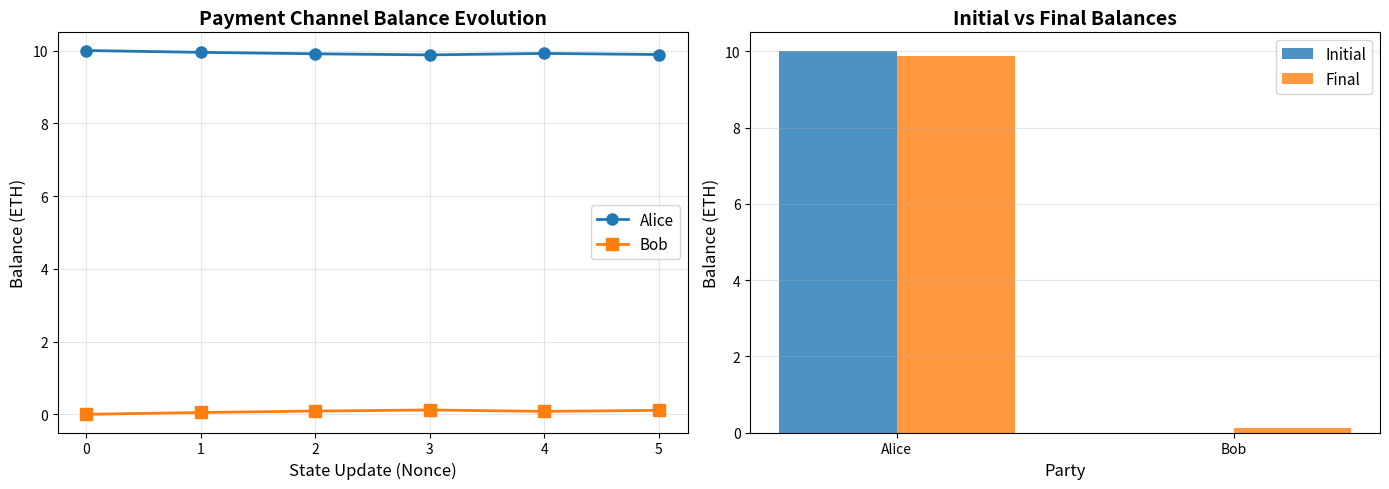
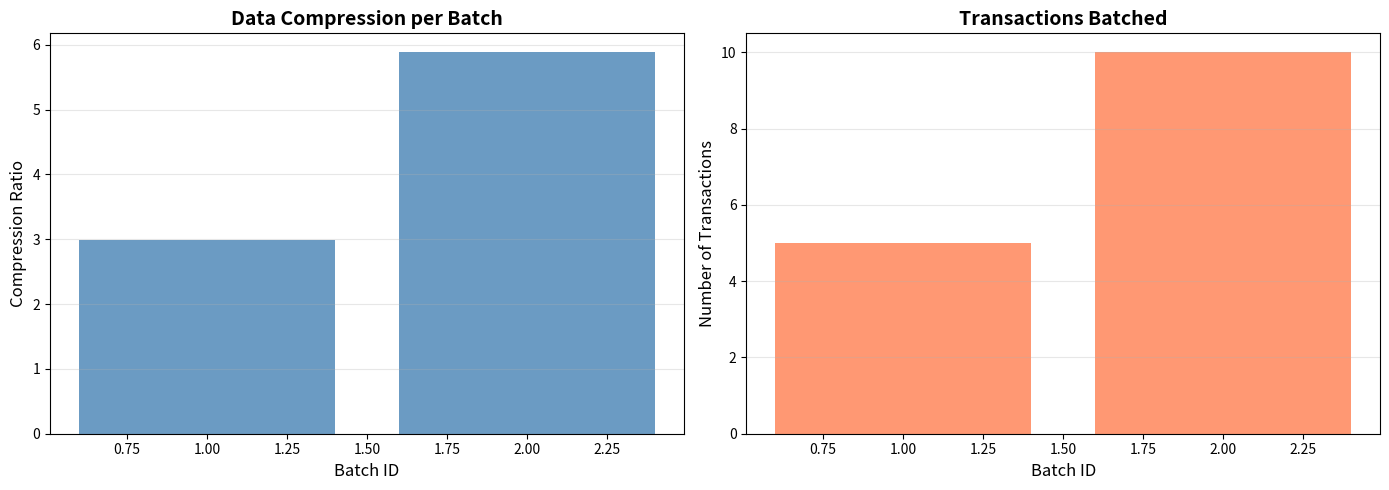
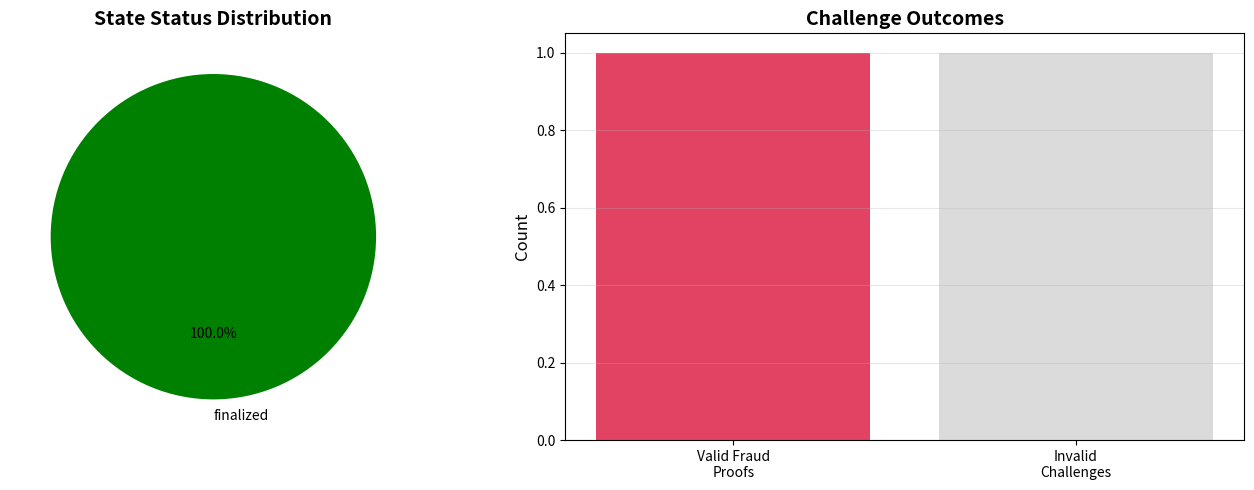
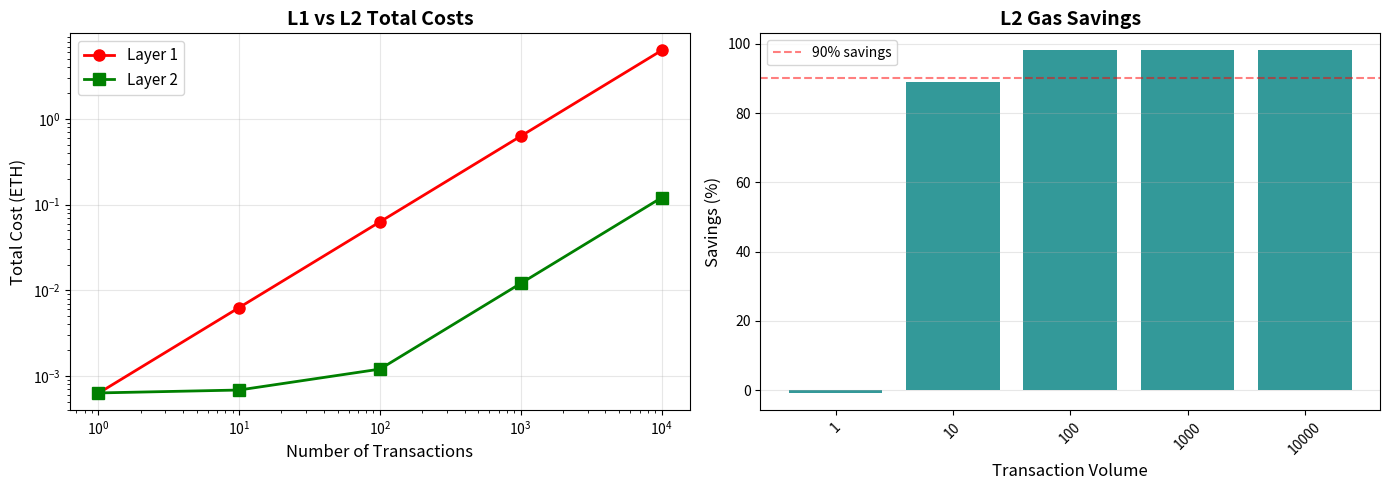
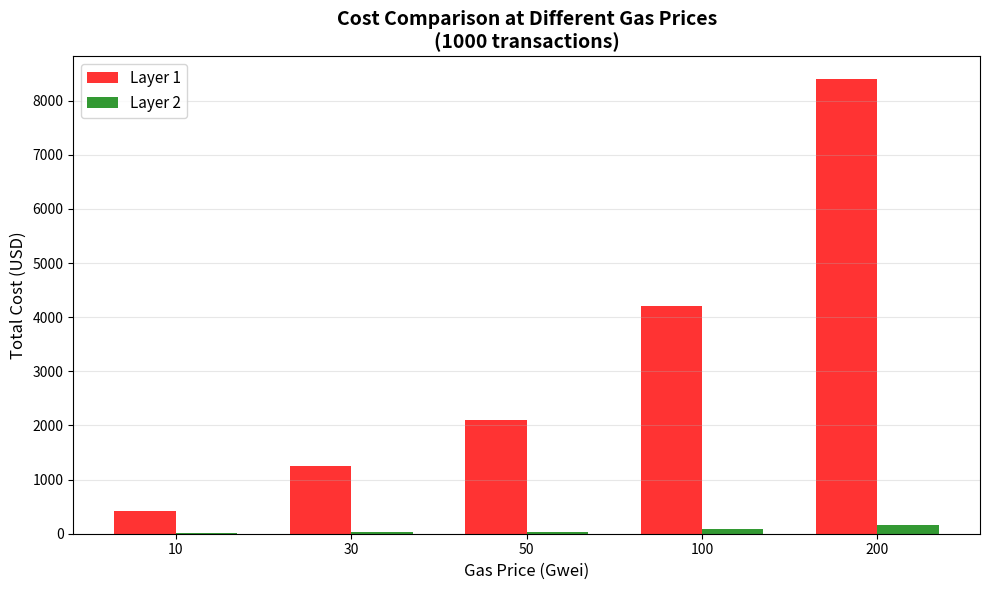

Here is the Python script that generated these plots, in order:
import hashlib
import time
import json
import random
from dataclasses import dataclass, asdict
from typing import List, Dict, Optional
import matplotlib.pyplot as plt

print("✓ All libraries imported successfully")
print("Ready to simulate Layer 2 scaling solutions!")

@dataclass
class ChannelState:
    """Represents a snapshot of payment channel state."""
    channel_id: str
    alice_balance: float
    bob_balance: float
    nonce: int  # Sequence number to prevent replay attacks
    timestamp: float
    
    def to_hash(self) -> str:
        """Create cryptographic commitment to this state."""
        state_str = f"{self.channel_id}{self.alice_balance}{self.bob_balance}{self.nonce}"
        return hashlib.sha256(state_str.encode()).hexdigest()
    
    def __repr__(self):
        return (f"State #{self.nonce}: Alice={self.alice_balance:.2f}, "
                f"Bob={self.bob_balance:.2f}")

print("✓ ChannelState dataclass defined")

class PaymentChannel:
    """Simulates a bi-directional payment channel."""
    
    def __init__(self, channel_id: str, alice_deposit: float, bob_deposit: float):
        self.channel_id = channel_id
        self.initial_alice = alice_deposit
        self.initial_bob = bob_deposit
        self.current_state = ChannelState(
            channel_id=channel_id,
            alice_balance=alice_deposit,
            bob_balance=bob_deposit,
            nonce=0,
            timestamp=time.time()
        )
        self.state_history = [self.current_state]
        self.is_open = True
        
        print(f"\n💰 Channel Opened: {self.channel_id}")
        print(f"   Alice deposits: {alice_deposit:.2f} ETH")
        print(f"   Bob deposits: {bob_deposit:.2f} ETH")
        print(f"   Total locked: {alice_deposit + bob_deposit:.2f} ETH")
    
    def update_state(self, amount: float, direction: str) -> ChannelState:
        """Off-chain state update (signed by both parties in reality).
        
        Args:
            amount: Amount to transfer
            direction: 'alice_to_bob' or 'bob_to_alice'
        """
        if not self.is_open:
            raise ValueError("Channel is closed")
        
        new_alice = self.current_state.alice_balance
        new_bob = self.current_state.bob_balance
        
        if direction == 'alice_to_bob':
            if new_alice < amount:
                raise ValueError(f"Insufficient balance: Alice has {new_alice:.2f}")
            new_alice -= amount
            new_bob += amount
            sender, receiver = "Alice", "Bob"
        elif direction == 'bob_to_alice':
            if new_bob < amount:
                raise ValueError(f"Insufficient balance: Bob has {new_bob:.2f}")
            new_bob -= amount
            new_alice += amount
            sender, receiver = "Bob", "Alice"
        else:
            raise ValueError("Direction must be 'alice_to_bob' or 'bob_to_alice'")
        
        # Create new state with incremented nonce
        new_state = ChannelState(
            channel_id=self.channel_id,
            alice_balance=new_alice,
            bob_balance=new_bob,
            nonce=self.current_state.nonce + 1,
            timestamp=time.time()
        )
        
        self.current_state = new_state
        self.state_history.append(new_state)
        
        print(f"\n📝 Off-chain update #{new_state.nonce}:")
        print(f"   {sender} → {receiver}: {amount:.2f} ETH")
        print(f"   New balances: {new_state}")
        print(f"   State hash: {new_state.to_hash()[:16]}...")
        
        return new_state
    
    def close_channel(self) -> dict:
        """Submit final state to L1 (simulated)."""
        if not self.is_open:
            raise ValueError("Channel already closed")
        
        self.is_open = False
        final_state = self.current_state
        
        settlement = {
            'channel_id': self.channel_id,
            'total_updates': final_state.nonce,
            'alice_initial': self.initial_alice,
            'alice_final': final_state.alice_balance,
            'alice_net': final_state.alice_balance - self.initial_alice,
            'bob_initial': self.initial_bob,
            'bob_final': final_state.bob_balance,
            'bob_net': final_state.bob_balance - self.initial_bob,
            'final_state_hash': final_state.to_hash()
        }
        
        print(f"\n🔒 Channel Closed: {self.channel_id}")
        print(f"   Total off-chain updates: {settlement['total_updates']}")
        print(f"   Alice: {settlement['alice_initial']:.2f} → {settlement['alice_final']:.2f} "
              f"({settlement['alice_net']:+.2f} ETH)")
        print(f"   Bob: {settlement['bob_initial']:.2f} → {settlement['bob_final']:.2f} "
              f"({settlement['bob_net']:+.2f} ETH)")
        print(f"   L1 transactions: 2 (open + close)")
        print(f"   L1 gas saved: {settlement['total_updates']} transactions worth!")
        
        return settlement

print("✓ PaymentChannel class defined")

# Alice deposits 10 ETH, Bob deposits 0 (he's the merchant)
coffee_channel = PaymentChannel(
    channel_id="alice-bob-coffee",
    alice_deposit=10.0,
    bob_deposit=0.0
)

# Day 1: Cappuccino (0.05 ETH)
coffee_channel.update_state(0.05, 'alice_to_bob')

# Day 2: Latte (0.04 ETH)
coffee_channel.update_state(0.04, 'alice_to_bob')

# Day 3: Espresso (0.03 ETH)
coffee_channel.update_state(0.03, 'alice_to_bob')

# Day 4: Refund for cold coffee (0.04 ETH back to Alice)
coffee_channel.update_state(0.04, 'bob_to_alice')

# Day 5: Americano (0.03 ETH)
coffee_channel.update_state(0.03, 'alice_to_bob')

# End of week: Close the channel
settlement = coffee_channel.close_channel()

def visualize_channel_states(channel: PaymentChannel):
    """Plot balance changes over channel lifetime."""
    nonces = [state.nonce for state in channel.state_history]
    alice_balances = [state.alice_balance for state in channel.state_history]
    bob_balances = [state.bob_balance for state in channel.state_history]
    
    fig, (ax1, ax2) = plt.subplots(1, 2, figsize=(14, 5))
    
    # Line chart: Balance evolution
    ax1.plot(nonces, alice_balances, marker='o', label='Alice', linewidth=2, markersize=8)
    ax1.plot(nonces, bob_balances, marker='s', label='Bob', linewidth=2, markersize=8)
    ax1.set_xlabel('State Update (Nonce)', fontsize=12)
    ax1.set_ylabel('Balance (ETH)', fontsize=12)
    ax1.set_title('Payment Channel Balance Evolution', fontsize=14, fontweight='bold')
    ax1.legend(fontsize=11)
    ax1.grid(True, alpha=0.3)
    
    # Bar chart: Initial vs Final
    parties = ['Alice', 'Bob']
    initial = [channel.initial_alice, channel.initial_bob]
    final = [channel.current_state.alice_balance, channel.current_state.bob_balance]
    
    x = range(len(parties))
    width = 0.35
    ax2.bar([i - width/2 for i in x], initial, width, label='Initial', alpha=0.8)
    ax2.bar([i + width/2 for i in x], final, width, label='Final', alpha=0.8)
    ax2.set_xlabel('Party', fontsize=12)
    ax2.set_ylabel('Balance (ETH)', fontsize=12)
    ax2.set_title('Initial vs Final Balances', fontsize=14, fontweight='bold')
    ax2.set_xticks(x)
    ax2.set_xticklabels(parties)
    ax2.legend(fontsize=11)
    ax2.grid(True, axis='y', alpha=0.3)
    
    plt.tight_layout()
    plt.show()
    
    print(f"\n📊 Channel Statistics:")
    print(f"   Total state updates: {len(channel.state_history) - 1}")
    print(f"   L1 transactions needed without channel: {len(channel.state_history) + 1}")
    print(f"   Actual L1 transactions: 2 (open + close)")
    print(f"   Gas efficiency: {((len(channel.state_history) + 1 - 2) / (len(channel.state_history) + 1)) * 100:.1f}% reduction")

visualize_channel_states(coffee_channel)

class SimpleRollup:
    """Simulates basic rollup batching and compression."""
    
    def __init__(self):
        self.pending_transactions = []
        self.state_root = self._compute_empty_root()
        self.batches = []
        self.account_balances = {}  # Simplified state
        
        print("\n🚀 Simple Rollup Initialized")
        print(f"   Initial state root: {self.state_root[:16]}...")
    
    def _compute_empty_root(self) -> str:
        """Compute hash of empty state."""
        return hashlib.sha256(b"empty").hexdigest()
    
    def add_transaction(self, tx: dict):
        """Add transaction to pending batch."""
        tx['tx_id'] = hashlib.sha256(json.dumps(tx, sort_keys=True).encode()).hexdigest()[:16]
        self.pending_transactions.append(tx)
        print(f"\n📥 Transaction added to pending batch:")
        print(f"   From: {tx['from']}")
        print(f"   To: {tx['to']}")
        print(f"   Amount: {tx['amount']} ETH")
        print(f"   TX ID: {tx['tx_id']}")
        print(f"   Pending batch size: {len(self.pending_transactions)}")
    
    def create_batch(self) -> dict:
        """Batch transactions and compute new state root."""
        if not self.pending_transactions:
            raise ValueError("No pending transactions to batch")
        
        # Execute transactions and update state
        for tx in self.pending_transactions:
            sender = tx['from']
            receiver = tx['to']
            amount = tx['amount']
            
            # Update balances (simplified, no validation)
            self.account_balances[sender] = self.account_balances.get(sender, 0) - amount
            self.account_balances[receiver] = self.account_balances.get(receiver, 0) + amount
        
        # Compute new state root
        state_str = json.dumps(self.account_balances, sort_keys=True)
        new_state_root = hashlib.sha256(state_str.encode()).hexdigest()
        
        # Create compressed batch
        batch = {
            'batch_id': len(self.batches) + 1,
            'num_transactions': len(self.pending_transactions),
            'old_state_root': self.state_root,
            'new_state_root': new_state_root,
            'transactions': self.pending_transactions.copy(),
            'timestamp': time.time()
        }
        
        # Calculate compression
        original_size = sum(len(json.dumps(tx)) for tx in self.pending_transactions)
        compressed_size = len(new_state_root) + 64  # State root + batch metadata
        
        batch['original_size_bytes'] = original_size
        batch['compressed_size_bytes'] = compressed_size
        batch['compression_ratio'] = original_size / compressed_size if compressed_size > 0 else 0
        
        self.state_root = new_state_root
        self.batches.append(batch)
        self.pending_transactions = []
        
        print(f"\n📦 Batch #{batch['batch_id']} Created:")
        print(f"   Transactions batched: {batch['num_transactions']}")
        print(f"   Old state root: {batch['old_state_root'][:16]}...")
        print(f"   New state root: {batch['new_state_root'][:16]}...")
        print(f"   Original data size: {batch['original_size_bytes']} bytes")
        print(f"   Compressed size: {batch['compressed_size_bytes']} bytes")
        print(f"   Compression ratio: {batch['compression_ratio']:.2f}x")
        
        return batch
    
    def post_to_l1(self, batch: dict) -> dict:
        """Simulate posting batch to L1 (single transaction)."""
        l1_tx = {
            'type': 'rollup_batch',
            'batch_id': batch['batch_id'],
            'state_root': batch['new_state_root'],
            'num_l2_transactions': batch['num_transactions'],
            'data_size_bytes': batch['compressed_size_bytes'],
            'gas_used': 21000 + (batch['compressed_size_bytes'] * 16),  # Base + calldata
            'timestamp': time.time()
        }
        
        print(f"\n⛓️  Batch Posted to L1:")
        print(f"   L1 transaction type: Rollup batch")
        print(f"   L2 transactions included: {l1_tx['num_l2_transactions']}")
        print(f"   L1 gas used: {l1_tx['gas_used']:,}")
        print(f"   Gas per L2 tx: {l1_tx['gas_used'] / l1_tx['num_l2_transactions']:.0f}")
        print(f"   L1 gas savings: {((21000 * l1_tx['num_l2_transactions'] - l1_tx['gas_used']) / (21000 * l1_tx['num_l2_transactions'])) * 100:.1f}%")
        
        return l1_tx

print("✓ SimpleRollup class defined")

# Initialize rollup
dex_rollup = SimpleRollup()

# Add multiple DEX trades
dex_rollup.add_transaction({'from': 'alice', 'to': 'bob', 'amount': 1.5})
dex_rollup.add_transaction({'from': 'bob', 'to': 'charlie', 'amount': 0.8})
dex_rollup.add_transaction({'from': 'charlie', 'to': 'diana', 'amount': 2.3})
dex_rollup.add_transaction({'from': 'diana', 'to': 'alice', 'amount': 1.1})
dex_rollup.add_transaction({'from': 'alice', 'to': 'charlie', 'amount': 0.5})

# Create batch from pending transactions
batch_1 = dex_rollup.create_batch()

# Post batch to L1
l1_tx_1 = dex_rollup.post_to_l1(batch_1)

# Add more transactions
for i in range(10):
    users = ['alice', 'bob', 'charlie', 'diana', 'eve']
    sender = random.choice(users)
    receiver = random.choice([u for u in users if u != sender])
    amount = round(random.uniform(0.1, 2.0), 2)
    dex_rollup.add_transaction({'from': sender, 'to': receiver, 'amount': amount})

print(f"\n✓ Added 10 random transactions to pending batch")

# Create and post second batch
batch_2 = dex_rollup.create_batch()
l1_tx_2 = dex_rollup.post_to_l1(batch_2)

def visualize_rollup_efficiency(rollup: SimpleRollup):
    """Visualize compression and gas savings across batches."""
    if not rollup.batches:
        print("No batches to visualize")
        return
    
    batch_ids = [b['batch_id'] for b in rollup.batches]
    compressions = [b['compression_ratio'] for b in rollup.batches]
    tx_counts = [b['num_transactions'] for b in rollup.batches]
    
    fig, (ax1, ax2) = plt.subplots(1, 2, figsize=(14, 5))
    
    # Compression ratios
    ax1.bar(batch_ids, compressions, color='steelblue', alpha=0.8)
    ax1.set_xlabel('Batch ID', fontsize=12)
    ax1.set_ylabel('Compression Ratio', fontsize=12)
    ax1.set_title('Data Compression per Batch', fontsize=14, fontweight='bold')
    ax1.grid(True, axis='y', alpha=0.3)
    
    # Transactions per batch
    ax2.bar(batch_ids, tx_counts, color='coral', alpha=0.8)
    ax2.set_xlabel('Batch ID', fontsize=12)
    ax2.set_ylabel('Number of Transactions', fontsize=12)
    ax2.set_title('Transactions Batched', fontsize=14, fontweight='bold')
    ax2.grid(True, axis='y', alpha=0.3)
    
    plt.tight_layout()
    plt.show()
    
    total_l2_txs = sum(tx_counts)
    total_l1_txs = len(rollup.batches)
    
    print(f"\n📊 Rollup Statistics:")
    print(f"   Total L2 transactions: {total_l2_txs}")
    print(f"   Total L1 transactions: {total_l1_txs}")
    print(f"   Efficiency: {total_l2_txs / total_l1_txs:.1f}x transactions per L1 batch")
    print(f"   Average compression: {sum(compressions) / len(compressions):.2f}x")

visualize_rollup_efficiency(dex_rollup)

class OptimisticRollup(SimpleRollup):
    """Extends SimpleRollup with optimistic fraud proofs."""
    
    def __init__(self, challenge_period_days: int = 7):
        super().__init__()
        self.challenge_period_days = challenge_period_days
        self.pending_states = []  # States in challenge period
        self.finalized_states = []  # States past challenge period
        self.challenges = []
        
        print(f"\n🔍 Optimistic Rollup Initialized")
        print(f"   Challenge period: {challenge_period_days} days")
        print(f"   Fraud detection: Active")
    
    def submit_state(self, claimed_state: dict) -> dict:
        """Submit state claim (can be challenged during period)."""
        submission = {
            'state_id': len(self.pending_states) + len(self.finalized_states) + 1,
            'claimed_state': claimed_state,
            'submitted_at': time.time(),
            'finalized_at': None,
            'status': 'pending',
            'challenged': False
        }
        
        self.pending_states.append(submission)
        
        print(f"\n📤 State Submitted:")
        print(f"   State ID: {submission['state_id']}")
        print(f"   Status: {submission['status'].upper()}")
        print(f"   Challenge window: {self.challenge_period_days} days")
        print(f"   State root: {claimed_state.get('state_root', 'N/A')[:16]}...")
        
        return submission
    
    def challenge(self, state_id: int, fraud_proof: dict) -> dict:
        """Challenge a pending state with fraud proof."""
        # Find the state
        target_state = None
        for state in self.pending_states:
            if state['state_id'] == state_id:
                target_state = state
                break
        
        if not target_state:
            return {'success': False, 'reason': 'State not found or already finalized'}
        
        if target_state['challenged']:
            return {'success': False, 'reason': 'State already challenged'}
        
        # Verify fraud proof (simplified: check if claimed differs from expected)
        is_valid_challenge = self._verify_fraud_proof(target_state, fraud_proof)
        
        challenge_result = {
            'challenge_id': len(self.challenges) + 1,
            'state_id': state_id,
            'fraud_proof': fraud_proof,
            'is_valid': is_valid_challenge,
            'timestamp': time.time()
        }
        
        self.challenges.append(challenge_result)
        
        if is_valid_challenge:
            target_state['challenged'] = True
            target_state['status'] = 'rejected'
            self.pending_states.remove(target_state)
            
            print(f"\n⚠️  Challenge SUCCESSFUL:")
            print(f"   State ID: {state_id}")
            print(f"   Challenge ID: {challenge_result['challenge_id']}")
            print(f"   Fraud detected: {fraud_proof.get('reason', 'Invalid state transition')}")
            print(f"   Action: State REJECTED and removed")
            print(f"   Proposer slashed: ❌")
        else:
            print(f"\n✅ Challenge FAILED:")
            print(f"   State ID: {state_id}")
            print(f"   Challenge ID: {challenge_result['challenge_id']}")
            print(f"   State is valid, challenge dismissed")
            print(f"   Challenger slashed: ❌")
        
        return challenge_result
    
    def _verify_fraud_proof(self, state_submission: dict, fraud_proof: dict) -> bool:
        """Verify if fraud proof is valid (simplified)."""
        claimed = state_submission['claimed_state']
        expected = fraud_proof.get('expected_state', {})
        
        # Compare state roots
        if 'state_root' in claimed and 'state_root' in expected:
            return claimed['state_root'] != expected['state_root']
        
        return False
    
    def finalize_states(self, simulated_days_passed: int = 7):
        """Finalize states past challenge period."""
        current_time = time.time()
        challenge_period_seconds = self.challenge_period_days * 24 * 3600
        
        # For simulation, use parameter
        if simulated_days_passed >= self.challenge_period_days:
            finalized_count = 0
            for state in self.pending_states[:]:
                if not state['challenged']:
                    state['status'] = 'finalized'
                    state['finalized_at'] = current_time
                    self.finalized_states.append(state)
                    self.pending_states.remove(state)
                    finalized_count += 1
            
            print(f"\n✅ States Finalized:")
            print(f"   Days passed: {simulated_days_passed}")
            print(f"   States finalized: {finalized_count}")
            print(f"   Pending states: {len(self.pending_states)}")
            print(f"   Total finalized: {len(self.finalized_states)}")
        else:
            print(f"\n⏳ Still in challenge period:")
            print(f"   Days passed: {simulated_days_passed}")
            print(f"   Days remaining: {self.challenge_period_days - simulated_days_passed}")

print("✓ OptimisticRollup class defined")

# Initialize optimistic rollup
op_rollup = OptimisticRollup(challenge_period_days=7)

# Submit a valid state
valid_state = {
    'state_root': hashlib.sha256(b"valid_state_123").hexdigest(),
    'num_transactions': 50,
    'total_value': 125.5
}

submission_1 = op_rollup.submit_state(valid_state)

# Try to challenge with invalid proof (state is actually valid)
invalid_fraud_proof = {
    'reason': 'Invalid state transition',
    'expected_state': {
        'state_root': hashlib.sha256(b"valid_state_123").hexdigest(),  # Same as claimed
        'num_transactions': 50
    }
}

challenge_result_1 = op_rollup.challenge(submission_1['state_id'], invalid_fraud_proof)

# Wait 7 days (simulated) and finalize
op_rollup.finalize_states(simulated_days_passed=7)

# Malicious actor submits fraudulent state
fraudulent_state = {
    'state_root': hashlib.sha256(b"fraudulent_state_999").hexdigest(),
    'num_transactions': 100,
    'total_value': 999999.0  # Inflated value!
}

submission_2 = op_rollup.submit_state(fraudulent_state)

# Honest validator detects fraud and submits proof
valid_fraud_proof = {
    'reason': 'State root mismatch - invalid balance inflation',
    'expected_state': {
        'state_root': hashlib.sha256(b"correct_state_100").hexdigest(),  # Different!
        'num_transactions': 100,
        'total_value': 250.0  # Correct value
    },
    'proof_tx_index': 42,
    'invalid_transition': 'Balance increased without deposit'
}

challenge_result_2 = op_rollup.challenge(submission_2['state_id'], valid_fraud_proof)

def visualize_challenge_system(rollup: OptimisticRollup):
    """Visualize state submissions and challenge outcomes."""
    all_states = rollup.pending_states + rollup.finalized_states
    
    if not all_states:
        print("No states to visualize")
        return
    
    statuses = {}
    for state in all_states:
        status = state['status']
        statuses[status] = statuses.get(status, 0) + 1
    
    fig, (ax1, ax2) = plt.subplots(1, 2, figsize=(14, 5))
    
    # Pie chart: State status distribution
    colors = {'pending': 'gold', 'finalized': 'green', 'rejected': 'red'}
    ax1.pie(statuses.values(), labels=statuses.keys(), autopct='%1.1f%%',
            colors=[colors.get(k, 'gray') for k in statuses.keys()],
            startangle=90)
    ax1.set_title('State Status Distribution', fontsize=14, fontweight='bold')
    
    # Bar chart: Challenge outcomes
    if rollup.challenges:
        valid_challenges = sum(1 for c in rollup.challenges if c['is_valid'])
        invalid_challenges = len(rollup.challenges) - valid_challenges
        
        ax2.bar(['Valid Fraud\nProofs', 'Invalid\nChallenges'],
                [valid_challenges, invalid_challenges],
                color=['crimson', 'lightgray'], alpha=0.8)
        ax2.set_ylabel('Count', fontsize=12)
        ax2.set_title('Challenge Outcomes', fontsize=14, fontweight='bold')
        ax2.grid(True, axis='y', alpha=0.3)
    else:
        ax2.text(0.5, 0.5, 'No challenges submitted', ha='center', va='center',
                fontsize=14, transform=ax2.transAxes)
        ax2.set_title('Challenge Outcomes', fontsize=14, fontweight='bold')
    
    plt.tight_layout()
    plt.show()
    
    print(f"\n📊 Optimistic Rollup Statistics:")
    print(f"   Total states submitted: {len(all_states)}")
    print(f"   Finalized states: {len(rollup.finalized_states)}")
    print(f"   Pending states: {len(rollup.pending_states)}")
    print(f"   Total challenges: {len(rollup.challenges)}")
    if rollup.challenges:
        valid_rate = (valid_challenges / len(rollup.challenges)) * 100
        print(f"   Valid fraud proofs: {valid_challenges} ({valid_rate:.1f}%)")

visualize_challenge_system(op_rollup)

def calculate_l1_cost(num_transactions: int, gas_price_gwei: int = 30) -> dict:
    """Calculate Layer 1 gas costs.
    
    Args:
        num_transactions: Number of transactions
        gas_price_gwei: Gas price in Gwei
    
    Returns:
        Dictionary with cost breakdown
    """
    GAS_PER_TX = 21000  # Simple ETH transfer
    GWEI_TO_ETH = 1e-9
    
    total_gas = num_transactions * GAS_PER_TX
    total_cost_eth = total_gas * gas_price_gwei * GWEI_TO_ETH
    cost_per_tx_eth = total_cost_eth / num_transactions
    
    return {
        'num_transactions': num_transactions,
        'gas_per_tx': GAS_PER_TX,
        'total_gas': total_gas,
        'gas_price_gwei': gas_price_gwei,
        'total_cost_eth': total_cost_eth,
        'cost_per_tx_eth': cost_per_tx_eth,
        'total_cost_usd': total_cost_eth * 2000  # Assume 1 ETH = $2000
    }

def calculate_l2_cost(num_transactions: int, gas_price_gwei: int = 30,
                      batch_size: int = 100) -> dict:
    """Calculate Layer 2 gas costs (batched).
    
    Args:
        num_transactions: Number of L2 transactions
        gas_price_gwei: L1 gas price in Gwei
        batch_size: Transactions per batch
    
    Returns:
        Dictionary with cost breakdown
    """
    GWEI_TO_ETH = 1e-9
    BATCH_BASE_GAS = 21000
    CALLDATA_GAS_PER_BYTE = 16
    BYTES_PER_TX_COMPRESSED = 12  # Heavily compressed transaction data
    
    num_batches = (num_transactions + batch_size - 1) // batch_size
    
    # Gas per batch
    calldata_bytes_per_batch = min(batch_size, num_transactions % batch_size or batch_size) * BYTES_PER_TX_COMPRESSED
    gas_per_batch = BATCH_BASE_GAS + (calldata_bytes_per_batch * CALLDATA_GAS_PER_BYTE)
    
    # Total costs
    total_l1_gas = num_batches * gas_per_batch
    total_cost_eth = total_l1_gas * gas_price_gwei * GWEI_TO_ETH
    cost_per_tx_eth = total_cost_eth / num_transactions
    
    return {
        'num_transactions': num_transactions,
        'batch_size': batch_size,
        'num_batches': num_batches,
        'gas_per_batch': gas_per_batch,
        'total_l1_gas': total_l1_gas,
        'gas_price_gwei': gas_price_gwei,
        'total_cost_eth': total_cost_eth,
        'cost_per_tx_eth': cost_per_tx_eth,
        'total_cost_usd': total_cost_eth * 2000
    }

print("✓ Gas calculation functions defined")

# Calculate costs for 1000 transactions
l1_costs = calculate_l1_cost(1000, gas_price_gwei=30)
l2_costs = calculate_l2_cost(1000, gas_price_gwei=30, batch_size=100)

print("\n⛓️  LAYER 1 (Direct):")
print(f"   Transactions: {l1_costs['num_transactions']}")
print(f"   Gas per tx: {l1_costs['gas_per_tx']:,}")
print(f"   Total gas: {l1_costs['total_gas']:,}")
print(f"   Total cost: {l1_costs['total_cost_eth']:.4f} ETH (${l1_costs['total_cost_usd']:.2f})")
print(f"   Cost per tx: {l1_costs['cost_per_tx_eth']:.6f} ETH")

print("\n🚀 LAYER 2 (Rollup):")
print(f"   Transactions: {l2_costs['num_transactions']}")
print(f"   Batch size: {l2_costs['batch_size']}")
print(f"   Number of batches: {l2_costs['num_batches']}")
print(f"   Gas per batch: {l2_costs['gas_per_batch']:,}")
print(f"   Total L1 gas: {l2_costs['total_l1_gas']:,}")
print(f"   Total cost: {l2_costs['total_cost_eth']:.4f} ETH (${l2_costs['total_cost_usd']:.2f})")
print(f"   Cost per tx: {l2_costs['cost_per_tx_eth']:.6f} ETH")

savings_eth = l1_costs['total_cost_eth'] - l2_costs['total_cost_eth']
savings_pct = (savings_eth / l1_costs['total_cost_eth']) * 100

print("\n💰 SAVINGS:")
print(f"   Absolute: {savings_eth:.4f} ETH (${savings_eth * 2000:.2f})")
print(f"   Percentage: {savings_pct:.1f}%")
print(f"   Cost reduction: {l1_costs['cost_per_tx_eth'] / l2_costs['cost_per_tx_eth']:.1f}x cheaper per transaction")

def visualize_savings(transactions_range: list, gas_price_gwei: int = 30):
    """Plot L1 vs L2 costs across transaction volumes."""
    l1_costs_list = []
    l2_costs_list = []
    
    for num_tx in transactions_range:
        l1 = calculate_l1_cost(num_tx, gas_price_gwei)
        l2 = calculate_l2_cost(num_tx, gas_price_gwei)
        l1_costs_list.append(l1['total_cost_eth'])
        l2_costs_list.append(l2['total_cost_eth'])
    
    fig, (ax1, ax2) = plt.subplots(1, 2, figsize=(14, 5))
    
    # Line chart: Absolute costs
    ax1.plot(transactions_range, l1_costs_list, marker='o', label='Layer 1',
             linewidth=2, markersize=8, color='red')
    ax1.plot(transactions_range, l2_costs_list, marker='s', label='Layer 2',
             linewidth=2, markersize=8, color='green')
    ax1.set_xlabel('Number of Transactions', fontsize=12)
    ax1.set_ylabel('Total Cost (ETH)', fontsize=12)
    ax1.set_title('L1 vs L2 Total Costs', fontsize=14, fontweight='bold')
    ax1.legend(fontsize=11)
    ax1.grid(True, alpha=0.3)
    ax1.set_xscale('log')
    ax1.set_yscale('log')
    
    # Bar chart: Percentage savings
    savings_pct = [((l1 - l2) / l1 * 100) if l1 > 0 else 0
                   for l1, l2 in zip(l1_costs_list, l2_costs_list)]
    
    ax2.bar(range(len(transactions_range)), savings_pct, color='teal', alpha=0.8)
    ax2.set_xlabel('Transaction Volume', fontsize=12)
    ax2.set_ylabel('Savings (%)', fontsize=12)
    ax2.set_title('L2 Gas Savings', fontsize=14, fontweight='bold')
    ax2.set_xticks(range(len(transactions_range)))
    ax2.set_xticklabels([str(n) for n in transactions_range], rotation=45)
    ax2.grid(True, axis='y', alpha=0.3)
    ax2.axhline(y=90, color='red', linestyle='--', alpha=0.5, label='90% savings')
    ax2.legend()
    
    plt.tight_layout()
    plt.show()
    
    print(f"\n📊 Cost Analysis Summary (Gas price: {gas_price_gwei} Gwei):")
    for i, num_tx in enumerate(transactions_range):
        print(f"   {num_tx:>5} txs: L1={l1_costs_list[i]:.4f} ETH, "
              f"L2={l2_costs_list[i]:.4f} ETH, Savings={savings_pct[i]:.1f}%")

# Analyze different transaction volumes
visualize_savings([1, 10, 100, 1000, 10000], gas_price_gwei=30)

def compare_gas_prices(num_transactions: int = 1000):
    """Compare costs at different gas prices."""
    gas_prices = [10, 30, 50, 100, 200]  # Gwei
    l1_costs = []
    l2_costs = []
    
    for gp in gas_prices:
        l1 = calculate_l1_cost(num_transactions, gp)
        l2 = calculate_l2_cost(num_transactions, gp)
        l1_costs.append(l1['total_cost_usd'])
        l2_costs.append(l2['total_cost_usd'])
    
    fig, ax = plt.subplots(figsize=(10, 6))
    
    x = range(len(gas_prices))
    width = 0.35
    
    ax.bar([i - width/2 for i in x], l1_costs, width, label='Layer 1', alpha=0.8, color='red')
    ax.bar([i + width/2 for i in x], l2_costs, width, label='Layer 2', alpha=0.8, color='green')
    
    ax.set_xlabel('Gas Price (Gwei)', fontsize=12)
    ax.set_ylabel('Total Cost (USD)', fontsize=12)
    ax.set_title(f'Cost Comparison at Different Gas Prices\n({num_transactions} transactions)',
                 fontsize=14, fontweight='bold')
    ax.set_xticks(x)
    ax.set_xticklabels([f"{gp}" for gp in gas_prices])
    ax.legend(fontsize=11)
    ax.grid(True, axis='y', alpha=0.3)
    
    plt.tight_layout()
    plt.show()
    
    print(f"\n📊 Gas Price Sensitivity ({num_transactions} transactions):")
    for i, gp in enumerate(gas_prices):
        savings = ((l1_costs[i] - l2_costs[i]) / l1_costs[i]) * 100
        print(f"   {gp:>3} Gwei: L1=${l1_costs[i]:>8.2f}, L2=${l2_costs[i]:>7.2f}, "
              f"Savings={savings:.1f}%")

compare_gas_prices(1000)

# YOUR CODE HERE
# Extend ChannelState and PaymentChannel for 3 parties

@dataclass
class ThreePartyChannelState:
    """Represents a three-party channel state."""
    channel_id: str
    alice_balance: float
    bob_balance: float
    charlie_balance: float
    nonce: int
    timestamp: float
    
    # TODO: Implement to_hash() method
    # TODO: Implement __repr__() method

class ThreePartyChannel:
    """Simulates a three-party payment channel."""
    
    def __init__(self, channel_id: str, alice_deposit: float, bob_deposit: float, charlie_deposit: float):
        # TODO: Initialize channel state
        pass
    
    def update_state(self, amount: float, sender: str, receiver: str):
        # TODO: Implement state updates
        # Sender and receiver should be 'alice', 'bob', or 'charlie'
        pass
    
    def close_channel(self):
        # TODO: Implement channel closure
        pass

# Test your implementation:
# three_party = ThreePartyChannel('abc-channel', 10.0, 10.0, 10.0)
# three_party.update_state(2.0, 'alice', 'bob')
# three_party.update_state(1.5, 'charlie', 'alice')
# three_party.close_channel()

# YOUR CODE HERE
# Implement ZKRollup class

class ZKRollup:
    """Simulates ZK-rollup with validity proofs."""
    
    def __init__(self):
        # TODO: Initialize rollup state
        pass
    
    def add_transaction(self, tx: dict):
        # TODO: Add transaction to batch
        pass
    
    def generate_proof(self) -> dict:
        # TODO: Generate validity proof (simplified: hash commitment)
        # Should return proof that state transition is valid
        pass
    
    def post_to_l1(self, proof: dict) -> dict:
        # TODO: Post only proof to L1 (no transaction data!)
        # Calculate data size and compare to optimistic rollup
        pass

# Test your implementation:
# zk_rollup = ZKRollup()
# for i in range(10):
#     zk_rollup.add_transaction({'from': f'user{i}', 'to': f'user{i+1}', 'amount': 1.0})
# proof = zk_rollup.generate_proof()
# zk_rollup.post_to_l1(proof)

# YOUR CODE HERE
# Implement RollupBridge class

class RollupBridge:
    """Simulates asset bridge between two rollups."""
    
    def __init__(self, rollup_a: SimpleRollup, rollup_b: SimpleRollup):
        self.rollup_a = rollup_a
        self.rollup_b = rollup_b
        # TODO: Initialize bridge state
        pass
    
    def transfer_a_to_b(self, user: str, amount: float):
        # TODO: Lock assets on rollup A, mint on rollup B
        pass
    
    def transfer_b_to_a(self, user: str, amount: float):
        # TODO: Burn assets on rollup B, unlock on rollup A
        pass
    
    def verify_invariant(self) -> bool:
        # TODO: Verify that locked_on_a == minted_on_b
        pass

# Test your implementation:
# rollup_a = SimpleRollup()
# rollup_b = SimpleRollup()
# bridge = RollupBridge(rollup_a, rollup_b)
# bridge.transfer_a_to_b('alice', 10.0)
# bridge.transfer_b_to_a('alice', 5.0)
# print(bridge.verify_invariant())
